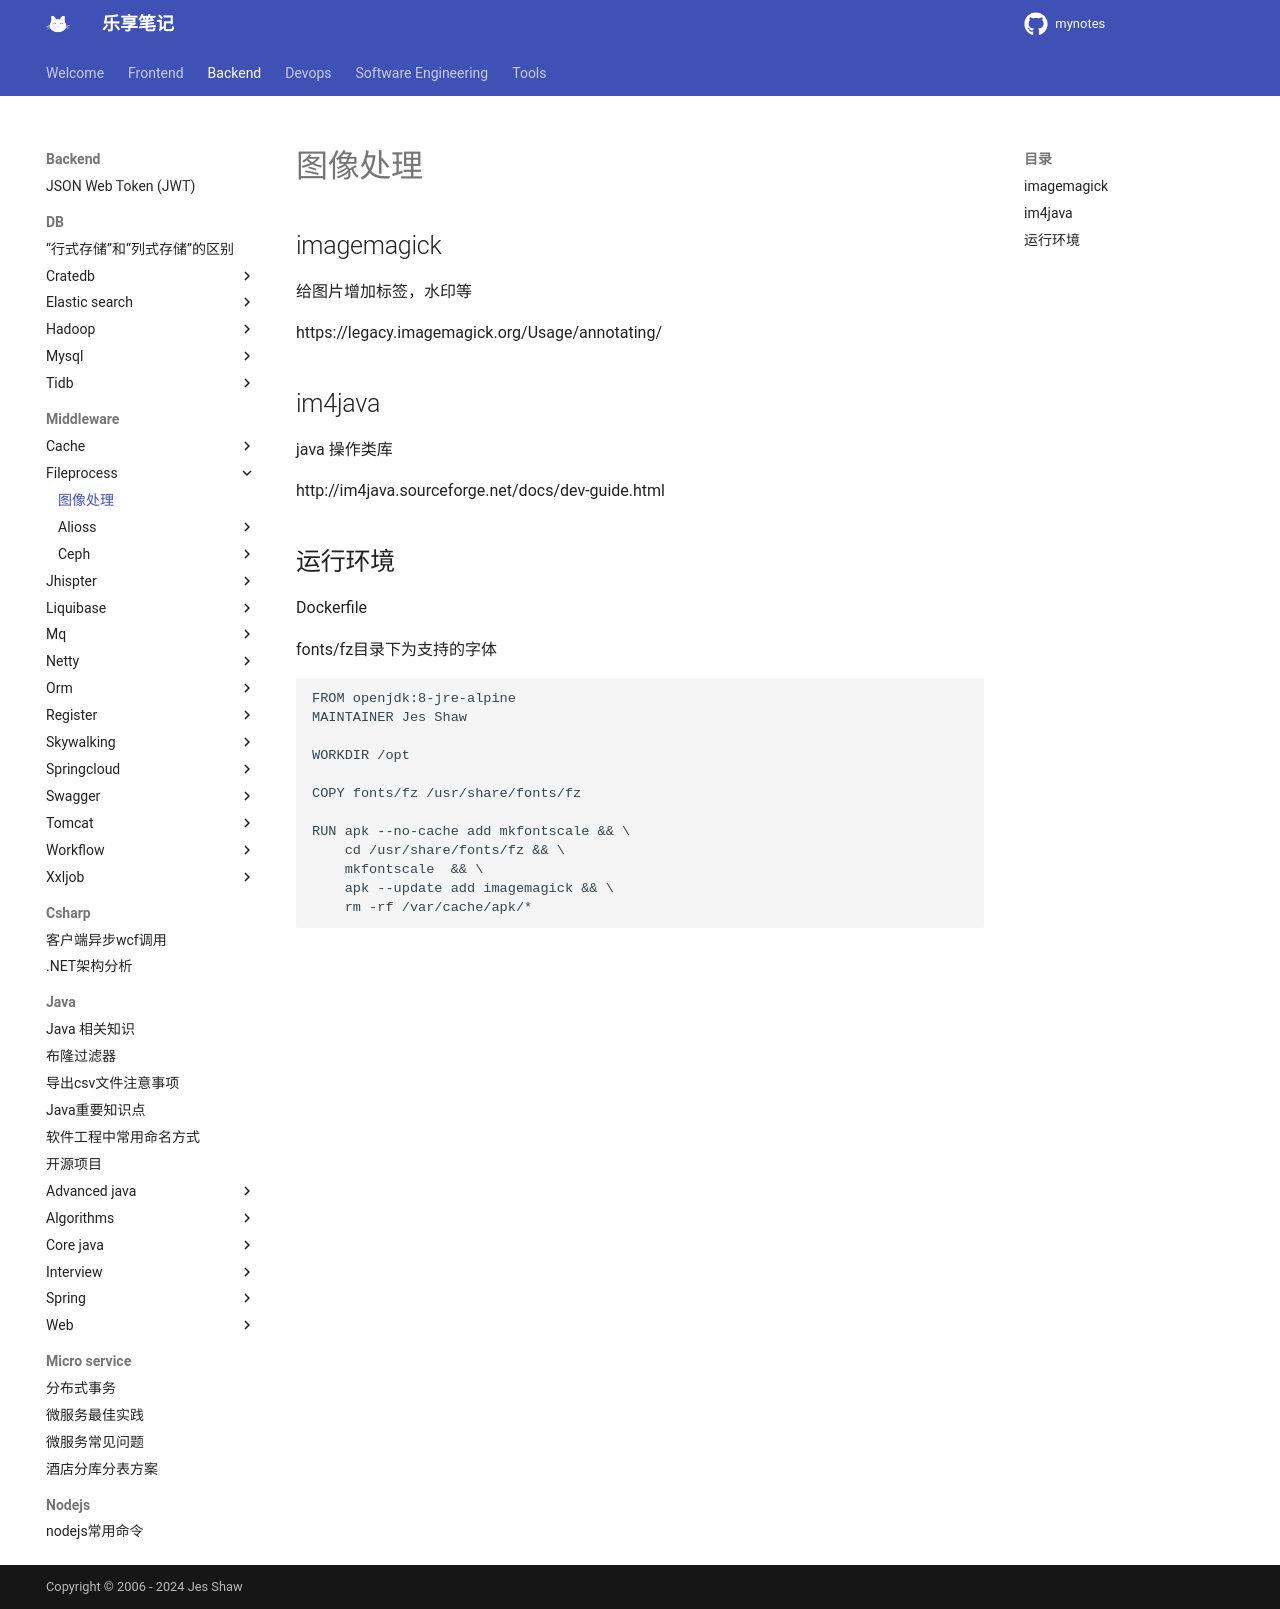

repository: jesshaw/mynotes · page: v1.3/Backend/Middleware/fileprocess/picture-process/index.html · generator: mkdocs

# 图像处理

## imagemagick

给图片增加标签，水印等

https://legacy.imagemagick.org/Usage/annotating/

## im4java

java 操作类库

http://im4java.sourceforge.net/docs/dev-guide.html

## 运行环境

Dockerfile

fonts/fz目录下为支持的字体

```bash
FROM openjdk:8-jre-alpine
MAINTAINER Jes Shaw

WORKDIR /opt

COPY fonts/fz /usr/share/fonts/fz

RUN apk --no-cache add mkfontscale && \
    cd /usr/share/fonts/fz && \
    mkfontscale  && \
    apk --update add imagemagick && \
    rm -rf /var/cache/apk/*
```
